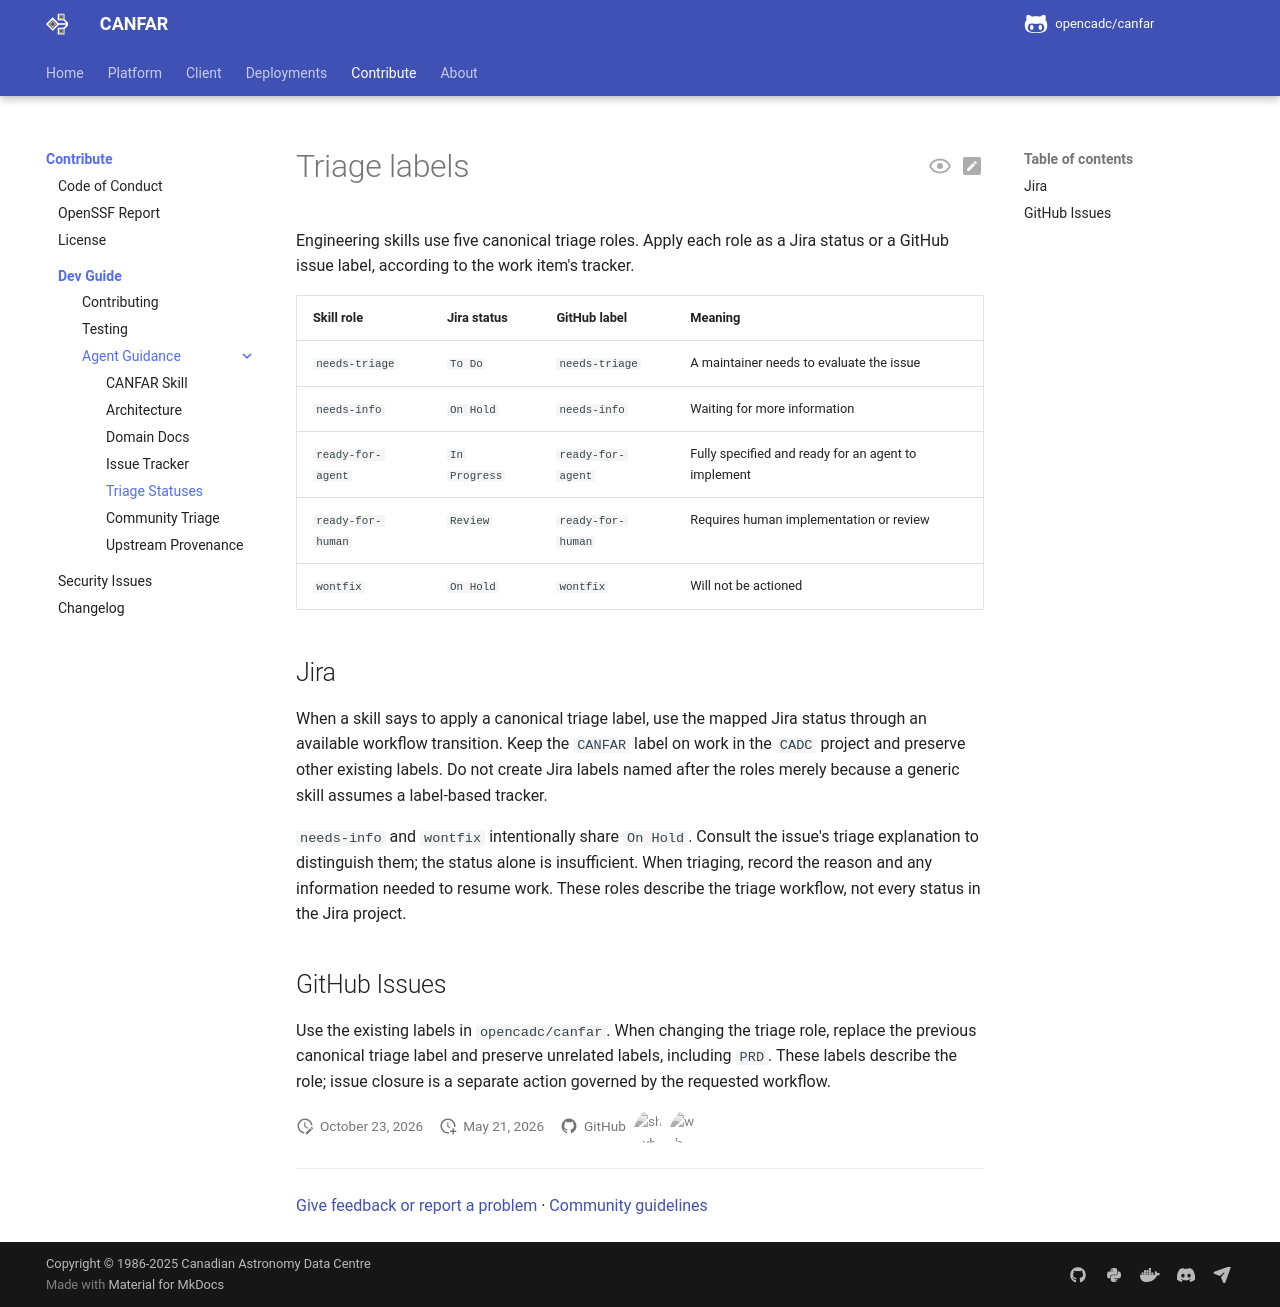

repository: opencadc/canfar · page: edge/agents/triage-labels/index.html · generator: mkdocs

# Triage labels

Engineering skills use five canonical triage roles. Apply each role as a Jira
status or a GitHub issue label, according to the work item's tracker.

| Skill role | Jira status | GitHub label | Meaning |
| --- | --- | --- | --- |
| `needs-triage` | `To Do` | `needs-triage` | A maintainer needs to evaluate the issue |
| `needs-info` | `On Hold` | `needs-info` | Waiting for more information |
| `ready-for-agent` | `In Progress` | `ready-for-agent` | Fully specified and ready for an agent to implement |
| `ready-for-human` | `Review` | `ready-for-human` | Requires human implementation or review |
| `wontfix` | `On Hold` | `wontfix` | Will not be actioned |

## Jira

When a skill says to apply a canonical triage label, use the mapped Jira status
through an available workflow transition. Keep the `CANFAR` label on work in
the `CADC` project and preserve other existing labels. Do not create Jira labels
named after the roles merely because a generic skill assumes a label-based tracker.

`needs-info` and `wontfix` intentionally share `On Hold`. Consult the issue's
triage explanation to distinguish them; the status alone is insufficient.
When triaging, record the reason and any information needed to resume work.
These roles describe the triage workflow, not every status in the Jira project.

## GitHub Issues

Use the existing labels in `opencadc/canfar`. When changing the triage role,
replace the previous canonical triage label and preserve unrelated labels,
including `PRD`. These labels describe the role; issue closure is a separate
action governed by the requested workflow.
